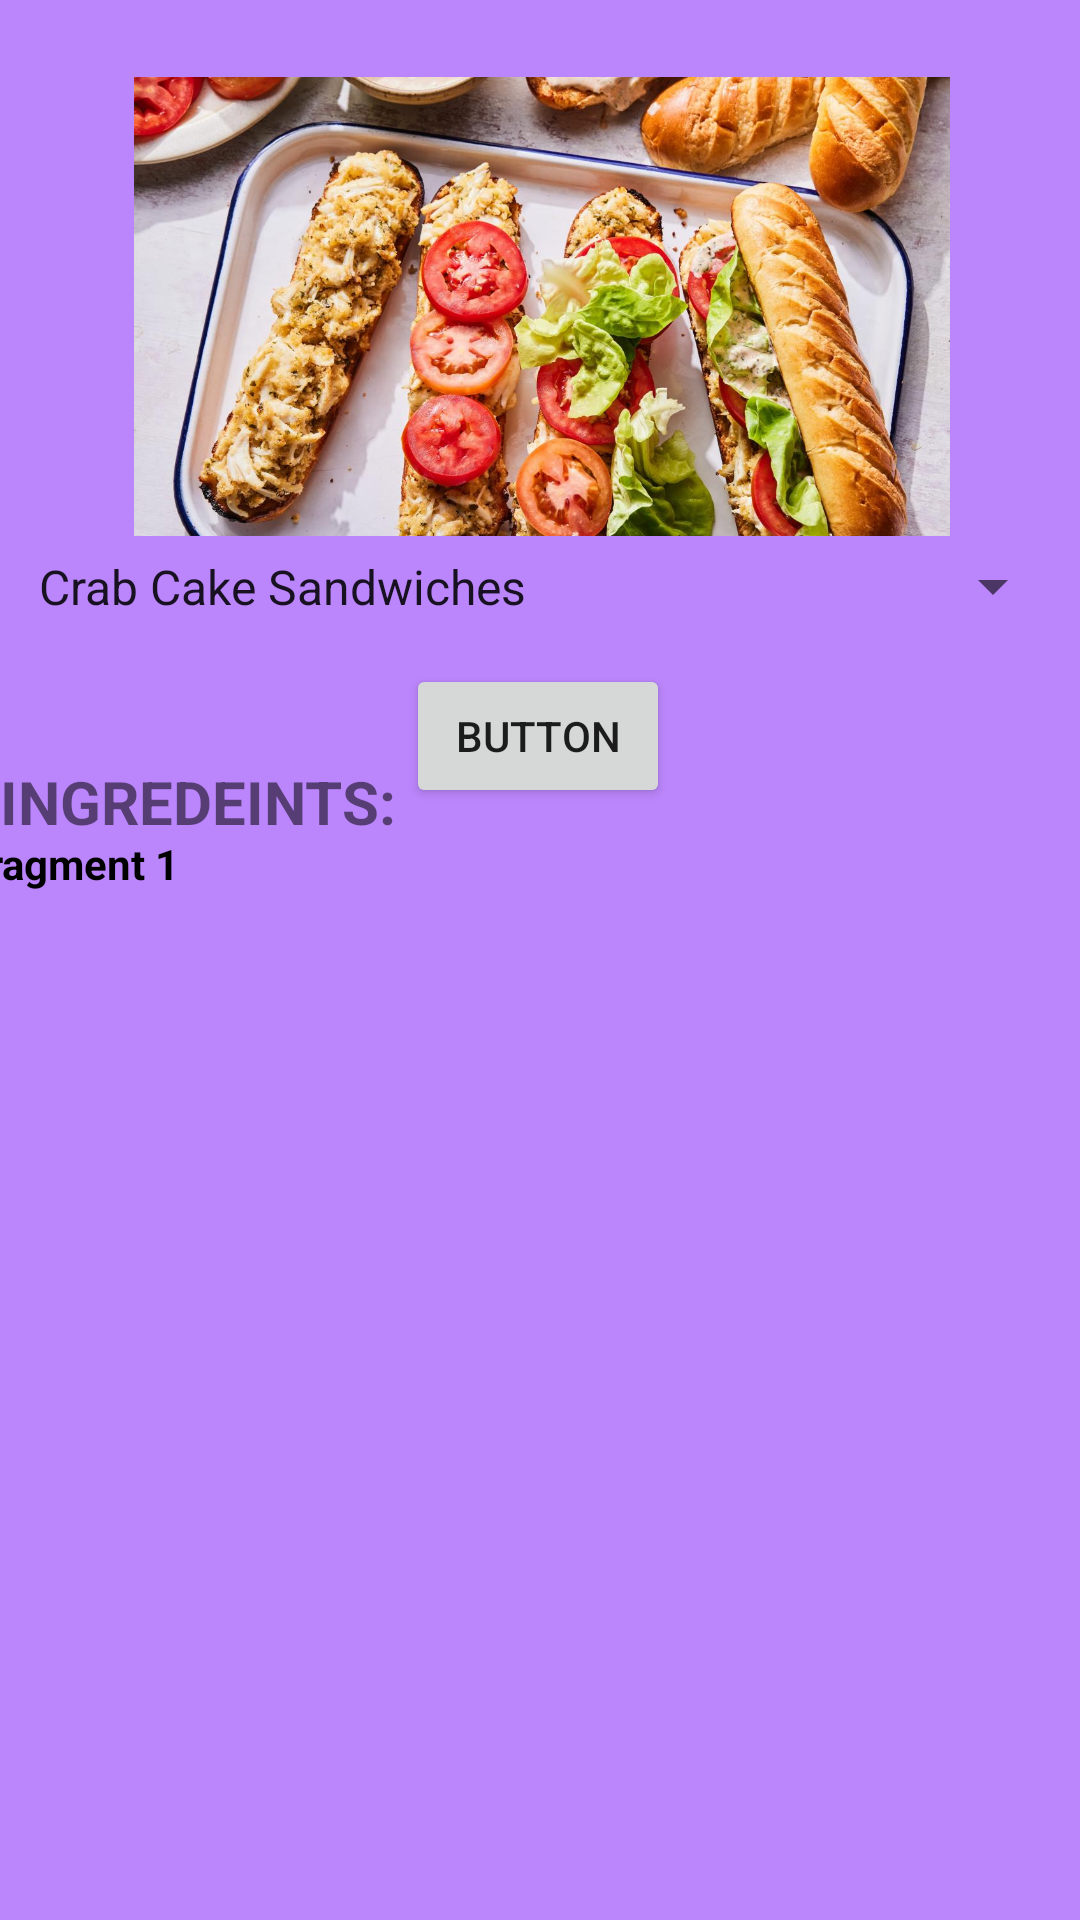

Layout XML and referenced resources for this Android screen:
<!-- AndroidManifest.xml: application theme Theme.RecipeApp -->
<!-- res/layout/fragment_home.xml -->
<?xml version="1.0" encoding="utf-8"?>
<androidx.constraintlayout.widget.ConstraintLayout xmlns:android="http://schemas.android.com/apk/res/android"
    xmlns:app="http://schemas.android.com/apk/res-auto"
    xmlns:tools="http://schemas.android.com/tools"
    android:id="@+id/frameLayoutLand"
    android:layout_width="match_parent"
    android:layout_height="match_parent"
    android:background="@color/purple_200"
    tools:context=".HomeFragment">

    <TextView
        android:id="@+id/textView"
        android:layout_width="379dp"
        android:layout_height="352dp"
        android:text="@string/frag1"
        android:textColor="@color/black"
        android:textStyle="bold"
        app:layout_constraintBottom_toBottomOf="parent"
        app:layout_constraintEnd_toEndOf="parent"
        app:layout_constraintHorizontal_bias="0.493"
        app:layout_constraintStart_toStartOf="parent"
        app:layout_constraintTop_toTopOf="parent"
        app:layout_constraintVertical_bias="0.966" />

    <Spinner
        android:id="@+id/spinner3"
        android:layout_width="350dp"
        android:layout_height="41dp"
        android:entries="@array/Foods"
        android:spinnerMode="dropdown"
        app:layout_constraintBottom_toBottomOf="parent"
        app:layout_constraintEnd_toEndOf="parent"
        app:layout_constraintHorizontal_bias="0.491"
        app:layout_constraintStart_toStartOf="parent"
        app:layout_constraintTop_toTopOf="parent"
        app:layout_constraintVertical_bias="0.292" />

    <Button
        android:id="@+id/button"
        android:layout_width="wrap_content"
        android:layout_height="wrap_content"
        android:text="Button"
        app:layout_constraintBottom_toBottomOf="parent"
        app:layout_constraintEnd_toEndOf="parent"
        app:layout_constraintHorizontal_bias="0.498"
        app:layout_constraintStart_toStartOf="parent"
        app:layout_constraintTop_toTopOf="parent"
        app:layout_constraintVertical_bias="0.374" />

    <ImageView
        android:id="@+id/imageView"
        android:layout_width="375dp"
        android:layout_height="153dp"
        app:layout_constraintBottom_toBottomOf="parent"
        app:layout_constraintEnd_toEndOf="parent"
        app:layout_constraintStart_toStartOf="parent"
        app:layout_constraintTop_toTopOf="parent"
        app:layout_constraintVertical_bias="0.053"
        app:srcCompat="@drawable/sandwinch"
        tools:src="@tools:sample/avatars" />

    <TextView
        android:id="@+id/textView4"
        android:layout_width="162dp"
        android:layout_height="36dp"
        android:text="INGREDEINTS:"
        android:textSize="20sp"
        android:textStyle="bold"
        app:layout_constraintBottom_toBottomOf="parent"
        app:layout_constraintEnd_toEndOf="parent"
        app:layout_constraintHorizontal_bias="0.0"
        app:layout_constraintStart_toStartOf="parent"
        app:layout_constraintTop_toTopOf="parent"
        app:layout_constraintVertical_bias="0.42" />

</androidx.constraintlayout.widget.ConstraintLayout>
<!-- resources referenced by this layout -->
<resources>
  <string-array name="Foods">
          <item>
  Crab Cake Sandwiches
  </item>
          <item>
  Chewy Chocolate Chip Cookies
  </item>
          <item>
  Tater Tot Chips w/ Loaded Green Onion Dip
  </item>
      </string-array>
  <!-- drawable sandwinch: jpeg bitmap (drawable, 176753 bytes) -->
  <string name="frag1">fragment 1</string>
  <style name="Theme.RecipeApp" parent="Theme.MaterialComponents.DayNight.DarkActionBar">
          
          <item name="colorPrimary">@color/purple_500</item>
          <item name="colorPrimaryVariant">@color/purple_700</item>
          <item name="colorOnPrimary">@color/white</item>
          
          <item name="colorSecondary">@color/teal_200</item>
          <item name="colorSecondaryVariant">@color/teal_700</item>
          <item name="colorOnSecondary">@color/black</item>
          
          <item name="android:statusBarColor">?attr/colorPrimaryVariant</item>
          
      </style>
  <!-- not gathered from this repository: default colours our renderer supplied (Android Studio template values) -->
  <color name="purple_200">#FFBB86FC</color>
  <color name="purple_500">#FF6200EE</color>
  <color name="purple_700">#FF3700B3</color>
  <color name="teal_200">#FF03DAC5</color>
  <color name="teal_700">#FF018786</color>
  <color name="black">#FF000000</color>
  <color name="white">#FFFFFFFF</color>
</resources>
